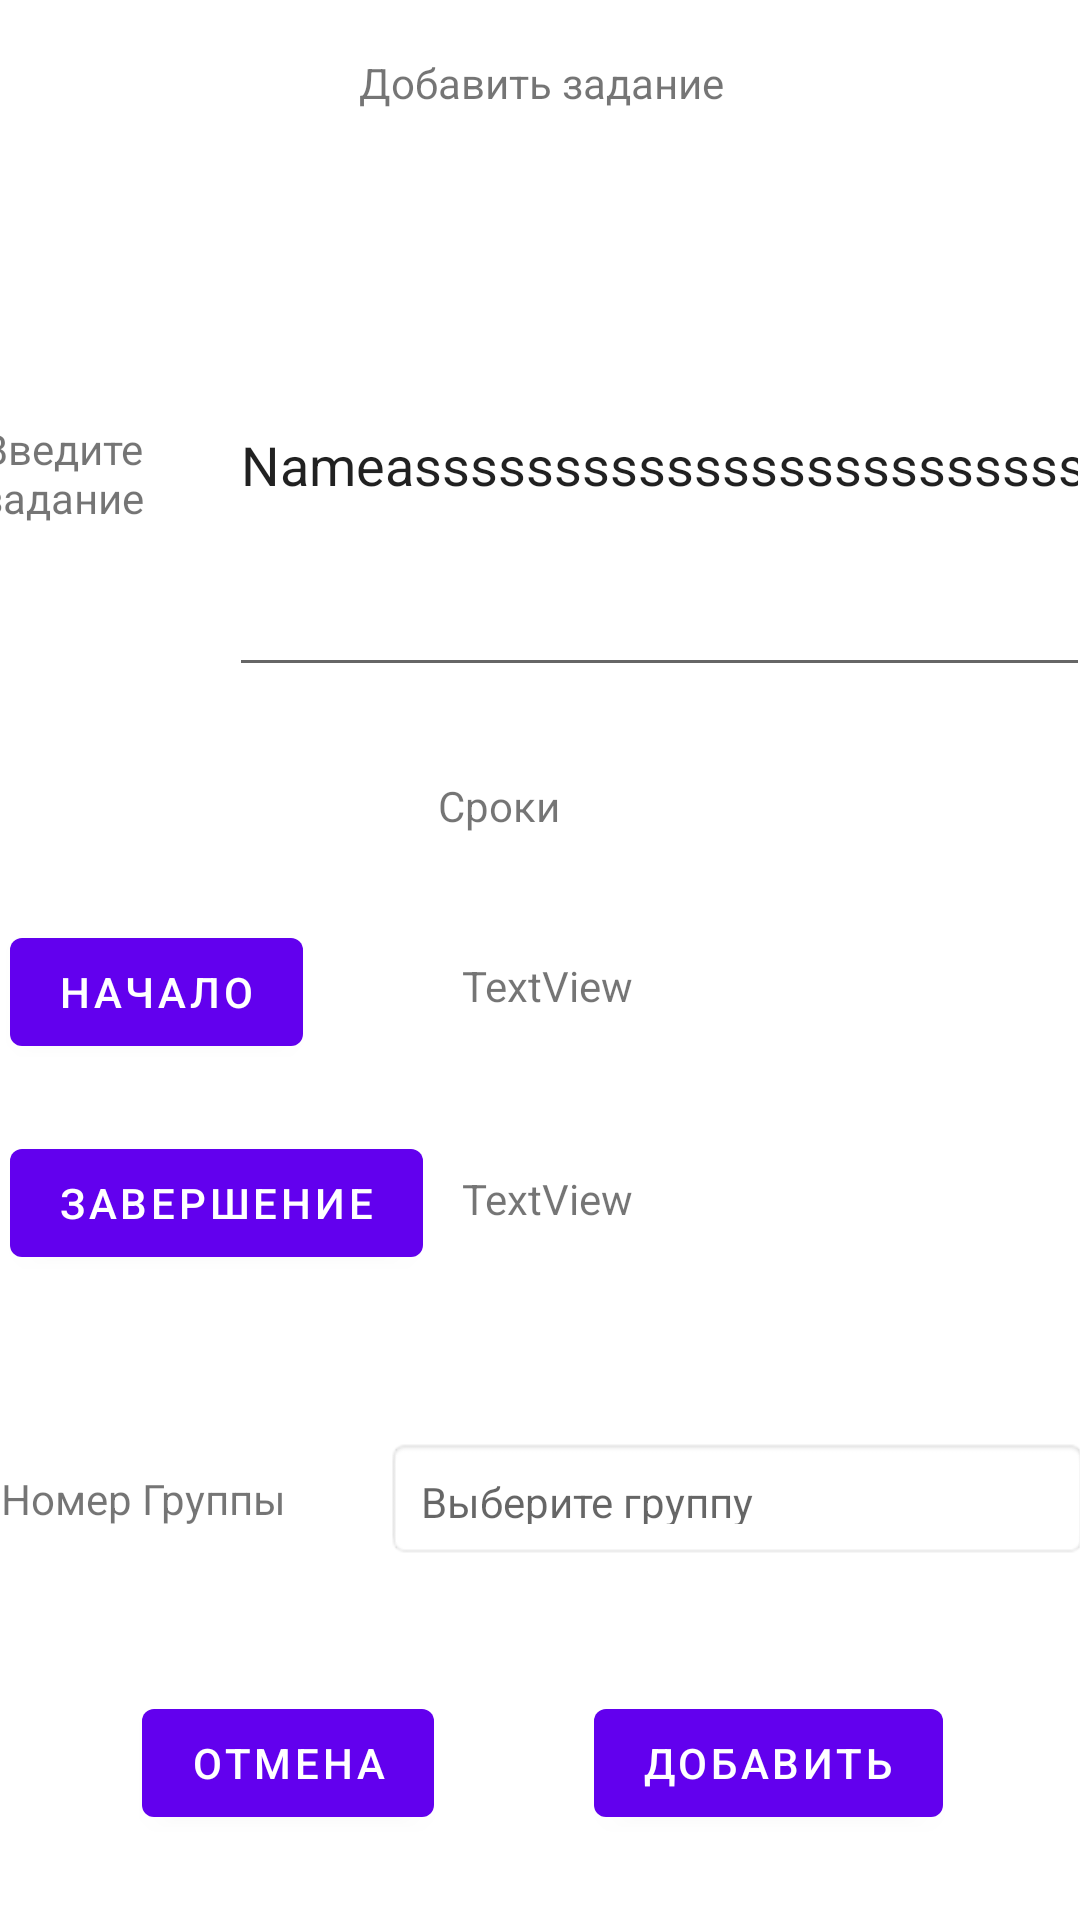

This screen was rendered from an Android layout file. Write that file and the resources it references.
<!-- AndroidManifest.xml: activity theme Theme.KursoVayaDaDa.NoActionBar -->
<!-- res/layout/activity_teacher_add_task.xml -->
<?xml version="1.0" encoding="utf-8"?>
<androidx.constraintlayout.widget.ConstraintLayout xmlns:android="http://schemas.android.com/apk/res/android"
    xmlns:app="http://schemas.android.com/apk/res-auto"
    xmlns:tools="http://schemas.android.com/tools"
    android:layout_width="match_parent"
    android:layout_height="match_parent"
    tools:context=".user.TeacherAddTaskActivity">

    <androidx.constraintlayout.widget.ConstraintLayout
        android:layout_width="394dp"
        android:layout_height="829dp"
        app:layout_constraintBottom_toBottomOf="parent"
        app:layout_constraintEnd_toEndOf="parent"
        app:layout_constraintStart_toStartOf="parent"
        app:layout_constraintTop_toTopOf="parent">

        <androidx.constraintlayout.widget.ConstraintLayout
            android:id="@+id/constraintLayout8"
            android:layout_width="400dp"
            android:layout_height="469dp"
            android:layout_marginBottom="9dp"
            app:layout_constraintBottom_toTopOf="@+id/constraintLayout10"
            app:layout_constraintEnd_toEndOf="parent"
            app:layout_constraintHorizontal_bias="0.0"
            app:layout_constraintStart_toStartOf="parent">

            <EditText
                android:id="@+id/editTextTextPersonName"
                android:layout_width="287dp"
                android:layout_height="151dp"
                android:layout_marginTop="16dp"
                android:layout_marginEnd="20dp"
                android:layout_marginBottom="19dp"
                android:ems="10"
                android:inputType="textPersonName"
                android:text="Nameasssssssssssssssssssssssssssssssss"
                app:layout_constraintBottom_toTopOf="@+id/constraintLayout9"
                app:layout_constraintEnd_toEndOf="parent"
                app:layout_constraintTop_toTopOf="parent" />

            <TextView
                android:id="@+id/textView31"
                android:layout_width="69dp"
                android:layout_height="43dp"
                android:layout_marginStart="16dp"
                android:layout_marginTop="78dp"
                android:layout_marginEnd="19dp"
                android:layout_marginBottom="65dp"
                android:text="Введите задание"
                app:layout_constraintBottom_toTopOf="@+id/constraintLayout9"
                app:layout_constraintEnd_toStartOf="@+id/editTextTextPersonName"
                app:layout_constraintStart_toStartOf="parent"
                app:layout_constraintTop_toTopOf="parent" />

            <androidx.constraintlayout.widget.ConstraintLayout
                android:id="@+id/constraintLayout9"
                android:layout_width="392dp"
                android:layout_height="213dp"
                android:layout_marginStart="1dp"
                android:layout_marginBottom="23dp"
                app:layout_constraintBottom_toTopOf="@+id/groupTextview4"
                app:layout_constraintEnd_toEndOf="parent"
                app:layout_constraintHorizontal_bias="0.428"
                app:layout_constraintStart_toStartOf="parent">

                <TextView
                    android:id="@+id/textView32"
                    android:layout_width="wrap_content"
                    android:layout_height="wrap_content"
                    android:layout_marginStart="167dp"
                    android:layout_marginTop="16dp"
                    android:layout_marginEnd="201dp"
                    android:text="Сроки"
                    app:layout_constraintEnd_toEndOf="parent"
                    app:layout_constraintStart_toStartOf="parent"
                    app:layout_constraintTop_toTopOf="parent" />

                <Button
                    android:id="@+id/button4"
                    android:layout_width="wrap_content"
                    android:layout_height="wrap_content"
                    android:layout_marginStart="16dp"
                    android:layout_marginTop="62dp"
                    android:layout_marginBottom="21dp"
                    android:onClick="startDeadLine"
                    android:text="Начало"
                    app:layout_constraintBottom_toTopOf="@+id/button5"
                    app:layout_constraintStart_toStartOf="parent"
                    app:layout_constraintTop_toTopOf="parent" />

                <Button
                    android:id="@+id/button5"
                    android:layout_width="wrap_content"
                    android:layout_height="wrap_content"
                    android:layout_marginStart="16dp"
                    android:layout_marginBottom="31dp"
                    android:onClick="endDeadLine"
                    android:text="Завершение"
                    app:layout_constraintBottom_toBottomOf="parent"
                    app:layout_constraintStart_toStartOf="parent" />

                <TextView
                    android:id="@+id/textViewStartDeadLine"
                    android:layout_width="wrap_content"
                    android:layout_height="wrap_content"
                    android:layout_marginStart="53dp"
                    android:layout_marginBottom="52dp"
                    android:text="TextView"
                    app:layout_constraintBottom_toTopOf="@+id/textViewEndDeadLine"
                    app:layout_constraintStart_toEndOf="@+id/button4" />

                <TextView
                    android:id="@+id/textViewEndDeadLine"
                    android:layout_width="wrap_content"
                    android:layout_height="wrap_content"
                    android:layout_marginStart="13dp"
                    android:layout_marginBottom="47dp"
                    android:text="TextView"
                    app:layout_constraintBottom_toBottomOf="parent"
                    app:layout_constraintStart_toEndOf="@+id/button5" />

            </androidx.constraintlayout.widget.ConstraintLayout>

            <TextView
                android:id="@+id/textView35"
                android:layout_width="wrap_content"
                android:layout_height="wrap_content"
                android:layout_marginStart="16dp"
                android:layout_marginTop="34dp"
                android:layout_marginEnd="32dp"
                android:layout_marginBottom="27dp"
                android:text="Номер Группы"
                app:layout_constraintBottom_toBottomOf="parent"
                app:layout_constraintEnd_toStartOf="@+id/groupTextview4"
                app:layout_constraintStart_toStartOf="parent"
                app:layout_constraintTop_toBottomOf="@+id/constraintLayout9" />

            <TextView
                android:id="@+id/groupTextview4"
                android:layout_width="235dp"
                android:layout_height="41dp"
                android:layout_marginEnd="20dp"
                android:layout_marginBottom="16dp"
                android:background="@android:drawable/editbox_background"
                android:gravity="center_vertical"
                android:hint="Выберите группу"
                android:padding="12dp"
                app:drawableEndCompat="@drawable/ic_baseline_keyboard_arrow_down_24"
                app:layout_constraintBottom_toBottomOf="parent"
                app:layout_constraintEnd_toEndOf="parent"
                tools:ignore="MissingConstraints" />
        </androidx.constraintlayout.widget.ConstraintLayout>

        <TextView
            android:id="@+id/textView30"
            android:layout_width="wrap_content"
            android:layout_height="wrap_content"
            android:layout_marginStart="143dp"
            android:layout_marginTop="112dp"
            android:layout_marginEnd="144dp"
            android:layout_marginBottom="30dp"
            android:text="Добавить задание"
            app:layout_constraintBottom_toTopOf="@+id/constraintLayout8"
            app:layout_constraintEnd_toEndOf="parent"
            app:layout_constraintHorizontal_bias="0.47"
            app:layout_constraintStart_toStartOf="parent"
            app:layout_constraintTop_toTopOf="parent" />

        <androidx.constraintlayout.widget.ConstraintLayout
            android:id="@+id/constraintLayout10"
            android:layout_width="394dp"
            android:layout_height="86dp"
            android:layout_marginStart="1dp"
            android:layout_marginEnd="1dp"
            android:layout_marginBottom="104dp"
            app:layout_constraintBottom_toBottomOf="parent"
            app:layout_constraintEnd_toEndOf="parent"
            app:layout_constraintStart_toStartOf="parent">

            <Button
                android:id="@+id/button3"
                android:layout_width="wrap_content"
                android:layout_height="wrap_content"
                android:layout_marginStart="64dp"
                android:layout_marginTop="21dp"
                android:layout_marginBottom="22dp"
                android:onClick="exit"
                android:text="Отмена"
                app:layout_constraintBottom_toBottomOf="parent"
                app:layout_constraintStart_toStartOf="parent"
                app:layout_constraintTop_toTopOf="parent" />

            <Button
                android:id="@+id/button2"
                android:layout_width="wrap_content"
                android:layout_height="wrap_content"
                android:layout_marginTop="21dp"
                android:layout_marginEnd="63dp"
                android:layout_marginBottom="22dp"
                android:onClick="addTakSubject"
                android:text="Добавить"
                app:layout_constraintBottom_toBottomOf="parent"
                app:layout_constraintEnd_toEndOf="parent"
                app:layout_constraintTop_toTopOf="parent" />
        </androidx.constraintlayout.widget.ConstraintLayout>
    </androidx.constraintlayout.widget.ConstraintLayout>
</androidx.constraintlayout.widget.ConstraintLayout>
<!-- resources referenced by this layout -->
<resources>
  <style name="Theme.KursoVayaDaDa.NoActionBar">
          <item name="windowActionBar">false</item>
          <item name="windowNoTitle">true</item>
      </style>
</resources>
